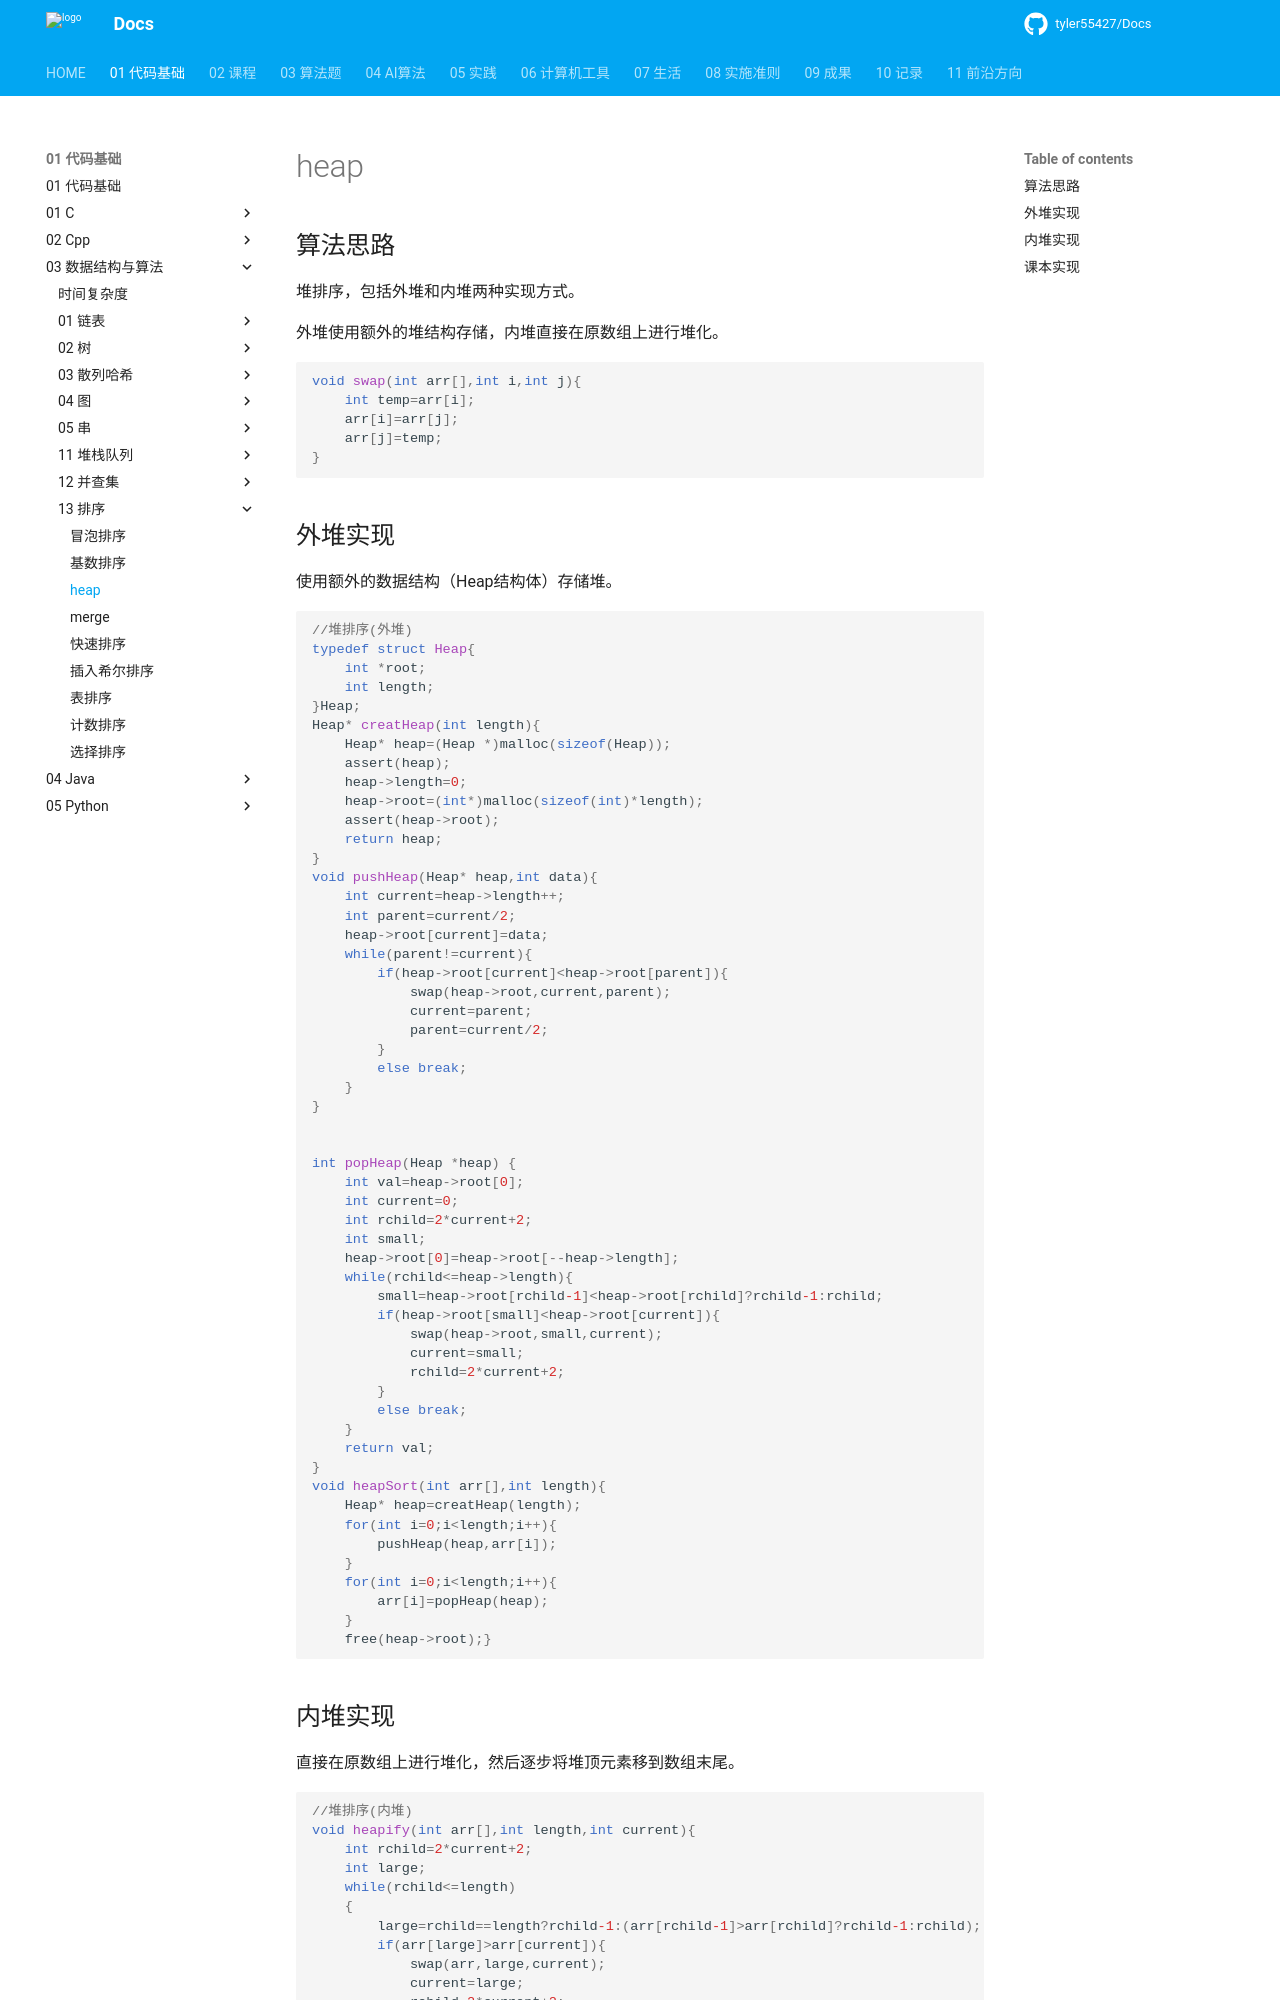

repository: tyler55427/Docs · page: 01_代码基础/03_数据结构与算法/13_排序/堆排序/index.html · generator: mkdocs

# heap

## 算法思路

堆排序，包括外堆和内堆两种实现方式。

外堆使用额外的堆结构存储，内堆直接在原数组上进行堆化。

```cpp
void swap(int arr[],int i,int j){
	int temp=arr[i];
	arr[i]=arr[j];
	arr[j]=temp;
}
```

## 外堆实现

使用额外的数据结构（Heap结构体）存储堆。

```cpp
//堆排序(外堆)
typedef struct Heap{
	int *root;
	int length;
}Heap;
Heap* creatHeap(int length){
	Heap* heap=(Heap *)malloc(sizeof(Heap));
	assert(heap);
	heap->length=0;
	heap->root=(int*)malloc(sizeof(int)*length);
	assert(heap->root);
	return heap;
}
void pushHeap(Heap* heap,int data){
	int current=heap->length++;
	int parent=current/2;
	heap->root[current]=data;
	while(parent!=current){
		if(heap->root[current]<heap->root[parent]){
			swap(heap->root,current,parent);
			current=parent;
			parent=current/2;
		}
		else break;
	}
}


int popHeap(Heap *heap) {
	int val=heap->root[0];
	int current=0;
	int rchild=2*current+2;
	int small;
	heap->root[0]=heap->root[--heap->length];
	while(rchild<=heap->length){
		small=heap->root[rchild-1]<heap->root[rchild]?rchild-1:rchild;
		if(heap->root[small]<heap->root[current]){
			swap(heap->root,small,current);
			current=small;
			rchild=2*current+2;
		}
		else break;
	}
	return val;
}
void heapSort(int arr[],int length){
	Heap* heap=creatHeap(length);
	for(int i=0;i<length;i++){
		pushHeap(heap,arr[i]);
	}
	for(int i=0;i<length;i++){
		arr[i]=popHeap(heap);
	}
	free(heap->root);}
```
